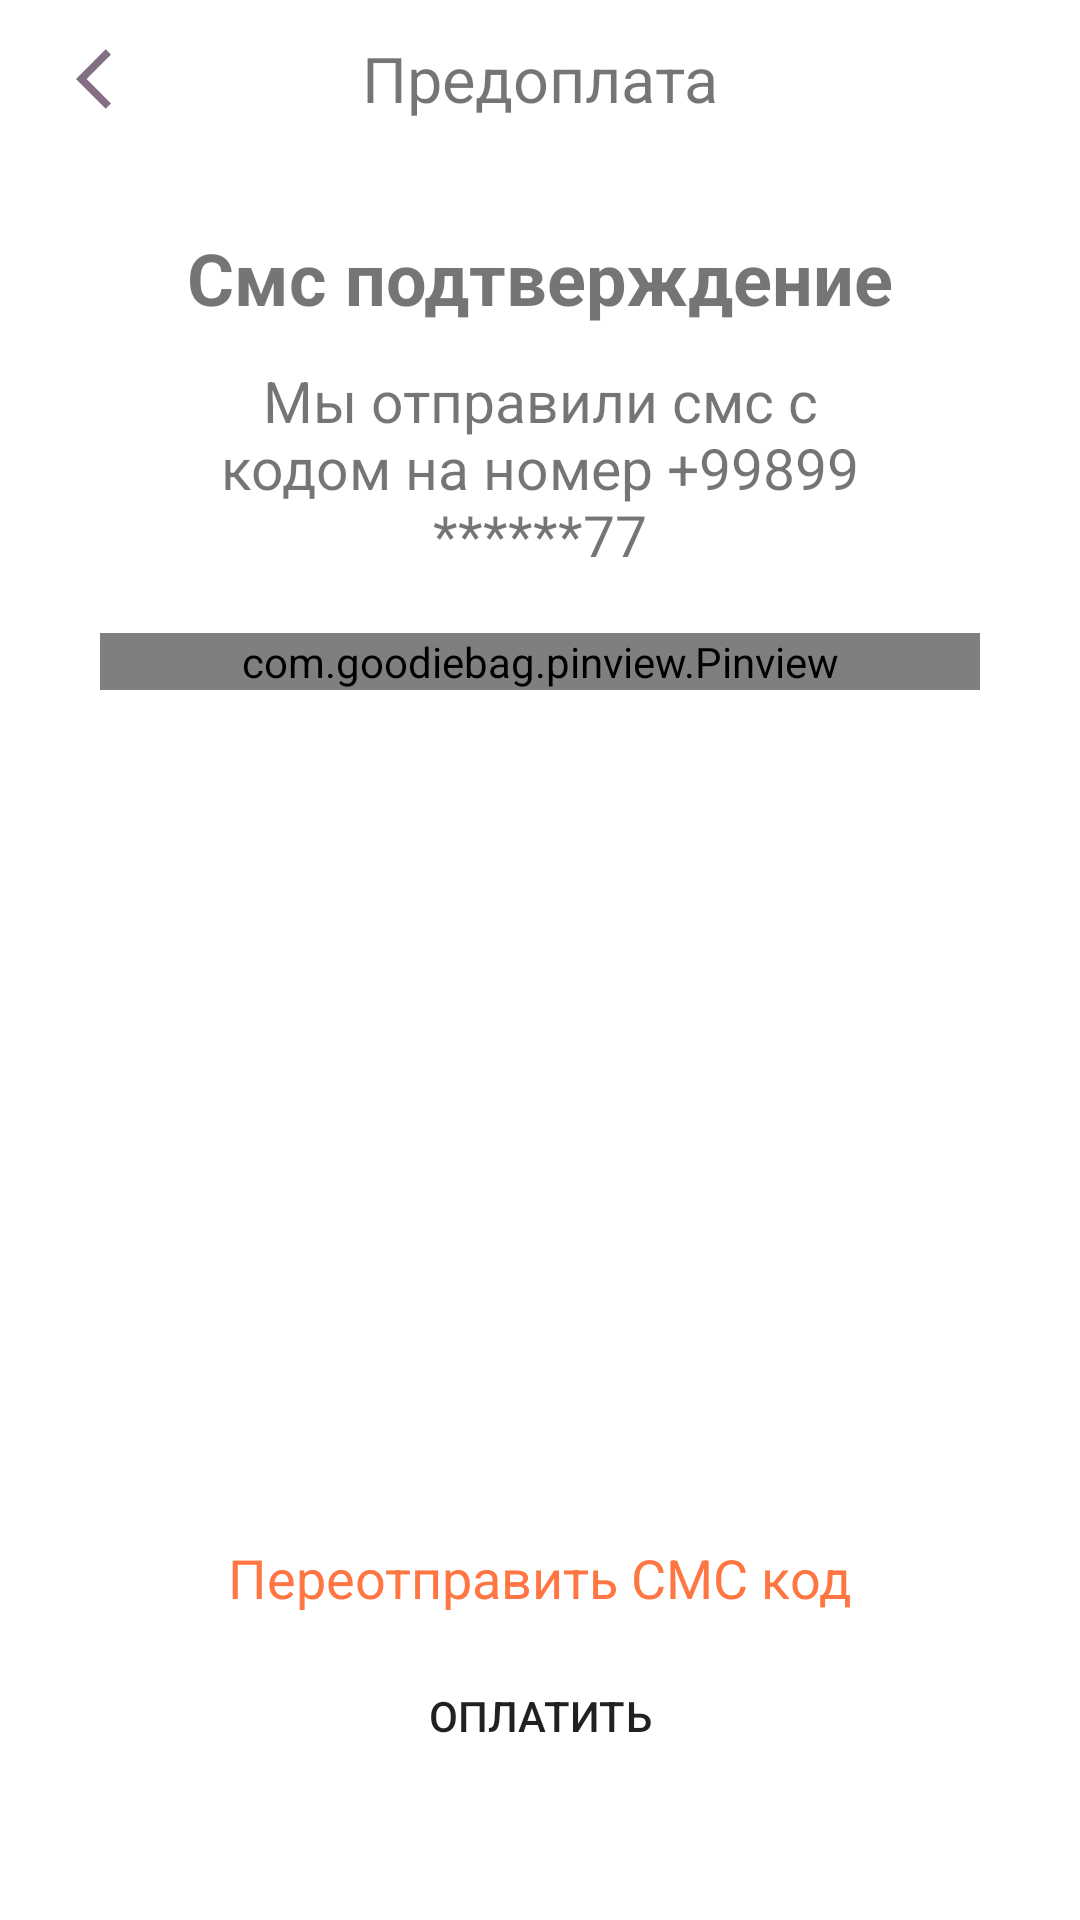

Here is an Android app screen rendered from its layout file. Give the layout XML and the strings, colors and styles it references.
<!-- AndroidManifest.xml: application theme Theme.ChayhanaApp -->
<!-- res/layout/fragment_prepayment.xml -->
<?xml version="1.0" encoding="utf-8"?>
<androidx.constraintlayout.widget.ConstraintLayout xmlns:android="http://schemas.android.com/apk/res/android"
    android:layout_width="match_parent"
    android:layout_height="match_parent"
    xmlns:app="http://schemas.android.com/apk/res-auto"
    xmlns:tools="http://schemas.android.com/tools">
    <androidx.constraintlayout.widget.ConstraintLayout
        android:id="@+id/constraintLayout"
        android:layout_width="0dp"
        android:layout_height="wrap_content"
        app:layout_constraintBottom_toTopOf="@id/smsVerificationLay"
        app:layout_constraintLeft_toLeftOf="@id/hor3"
        app:layout_constraintRight_toRightOf="@id/hor4"
        app:layout_constraintTop_toTopOf="parent"
        tools:ignore="MissingConstraints">

        <ImageButton
            android:id="@+id/backBtn"
            android:layout_width="wrap_content"
            android:layout_height="wrap_content"
            android:background="@drawable/ic_back"
            android:foregroundGravity="center"
            app:layout_constraintBottom_toBottomOf="parent"
            app:layout_constraintLeft_toLeftOf="parent"
            app:layout_constraintTop_toTopOf="parent" />

        <TextView
            android:id="@+id/headlineEnterVarification"
            android:layout_width="wrap_content"
            android:layout_height="wrap_content"
            android:gravity="center"
            android:padding="12dp"
            android:text="Предоплата"
            android:textSize="21sp"
            app:layout_constraintBottom_toBottomOf="parent"
            app:layout_constraintLeft_toLeftOf="@id/backBtn"
            app:layout_constraintRight_toRightOf="parent"
            app:layout_constraintTop_toTopOf="parent" />

    </androidx.constraintlayout.widget.ConstraintLayout>


    <androidx.constraintlayout.widget.ConstraintLayout
        android:id="@+id/btnContinueLay"
        android:layout_width="match_parent"
        android:layout_height="wrap_content"
        android:layout_margin="10dp"
        app:layout_constraintBottom_toBottomOf="parent"
        app:layout_constraintBottom_toTopOf="@id/btnContinue"
        app:layout_constraintEnd_toEndOf="parent"
        app:layout_constraintHorizontal_bias="0.498"
        app:layout_constraintStart_toStartOf="parent">

        <TextView
            android:layout_width="wrap_content"
            android:layout_height="wrap_content"
            android:layout_margin="8dp"
            android:text="Переотправить СМС код"
            android:textColor="@color/orange_500"
            android:textSize="18sp"
            app:layout_constraintLeft_toLeftOf="parent"
            app:layout_constraintRight_toRightOf="parent"
            app:layout_constraintTop_toTopOf="parent" />

    </androidx.constraintlayout.widget.ConstraintLayout>


    <androidx.constraintlayout.widget.ConstraintLayout
        android:id="@+id/smsVerificationLay"
        android:layout_width="wrap_content"
        android:layout_height="wrap_content"
        android:padding="12dp"
        app:layout_constraintLeft_toLeftOf="parent"
        app:layout_constraintRight_toRightOf="parent"
        app:layout_constraintTop_toBottomOf="@id/constraintLayout">

        <androidx.constraintlayout.widget.Guideline
            android:id="@+id/hor1"
            android:layout_width="wrap_content"
            android:layout_height="wrap_content"
            android:orientation="vertical"
            app:layout_constraintGuide_percent="0.05" />

        <androidx.constraintlayout.widget.Guideline
            android:id="@+id/hor2"
            android:layout_width="wrap_content"
            android:layout_height="wrap_content"
            android:orientation="vertical"
            app:layout_constraintGuide_percent="0.95" />

        <TextView
            android:id="@+id/welcomingText"
            android:layout_width="wrap_content"
            android:layout_height="match_parent"
            android:gravity="center"
            android:padding="12dp"
            android:text="Смс подтверждение"
            android:textSize="24sp"
            android:textStyle="bold"
            app:layout_constraintBottom_toTopOf="@id/welcomingTextDescription"
            app:layout_constraintLeft_toLeftOf="parent"
            app:layout_constraintRight_toRightOf="parent"
            app:layout_constraintTop_toTopOf="parent" />

        <TextView
            android:id="@+id/welcomingTextDescription"
            android:layout_width="0dp"
            android:layout_height="wrap_content"
            android:gravity="center"
            android:text="@string/sms_varification_text"
            android:textSize="19sp"
            android:typeface="normal"
            app:layout_constraintBottom_toBottomOf="parent"
            app:layout_constraintLeft_toLeftOf="@id/hor1"
            app:layout_constraintRight_toRightOf="@id/hor2"
            app:layout_constraintTop_toBottomOf="@id/welcomingText" />
    </androidx.constraintlayout.widget.ConstraintLayout>

    <androidx.constraintlayout.widget.ConstraintLayout
        android:id="@+id/pinViewLay"

        android:layout_width="0dp"
        android:layout_height="wrap_content"
        app:layout_constraintLeft_toLeftOf="@id/hor3"
        app:layout_constraintRight_toRightOf="@id/hor4"
        app:layout_constraintTop_toBottomOf="@id/smsVerificationLay">

        <com.goodiebag.pinview.Pinview
            android:id="@+id/pinview"
            android:layout_width="match_parent"
            android:layout_height="wrap_content"
            android:layout_margin="8dp"
            app:cursorVisible="false"
            app:forceKeyboard="true"
            app:inputType="text"
            app:layout_constraintBottom_toBottomOf="parent"
            app:layout_constraintCircleRadius="22dp"
            app:layout_constraintEnd_toEndOf="parent"
            app:layout_constraintLeft_toLeftOf="parent"
            app:layout_constraintTop_toTopOf="parent"
            app:password="false"
            app:pinHeight="40dp"
            app:pinLength="5"
            app:pinWidth="40dp" />
    </androidx.constraintlayout.widget.ConstraintLayout>

    <androidx.constraintlayout.widget.Guideline
        android:id="@+id/hor3"
        android:layout_width="wrap_content"
        android:layout_height="wrap_content"
        android:orientation="vertical"
        app:layout_constraintGuide_percent="0.07" />

    <androidx.constraintlayout.widget.Guideline
        android:id="@+id/hor4"
        android:layout_width="wrap_content"
        android:layout_height="wrap_content"
        android:orientation="vertical"
        app:layout_constraintGuide_percent="0.93" />


    <Button
        android:id="@+id/btnContinue"
        android:layout_width="0dp"
        android:layout_height="wrap_content"
        android:layout_marginBottom="44dp"
        android:background="@drawable/custom_btn_style"
        android:text="Оплатить"
        app:layout_constraintBottom_toBottomOf="parent"
        app:layout_constraintHorizontal_bias="0.498"
        app:layout_constraintLeft_toLeftOf="@id/hor3"
        app:layout_constraintRight_toRightOf="@id/hor4" />
</androidx.constraintlayout.widget.ConstraintLayout>
<!-- resources referenced by this layout -->
<resources>
  <color name="orange_500">#FF7643</color>
  <!-- drawable custom_btn_style (drawable) -->
  <?xml version="1.0" encoding="utf-8"?>
  <shape xmlns:android="http://schemas.android.com/apk/res/android"
  
      android:shape="rectangle">
      <corners android:radius="12dp" />
  
  </shape>
  <!-- drawable ic_back (drawable) -->
  <vector android:height="24dp" android:tint="#836E84"
      android:viewportHeight="24" android:viewportWidth="24"
      android:width="24dp" xmlns:android="http://schemas.android.com/apk/res/android">
      <path android:fillColor="@android:color/white" android:pathData="M11.67,3.87L9.9,2.1 0,12l9.9,9.9 1.77,-1.77L3.54,12z"/>
  </vector>
  <string name="sms_varification_text" formatted="true">Мы отправили смс с кодом на номер +99899 ******77
      </string>
  <style name="Theme.ChayhanaApp" parent="Theme.MaterialComponents.DayNight.NoActionBar">
          
          <item name="colorPrimary">@color/orange_500</item>
          <item name="colorPrimaryVariant">@color/purple_700</item>
          <item name="colorOnPrimary">@color/white</item>
          
          <item name="colorSecondary">@color/teal_200</item>
          <item name="colorSecondaryVariant">@color/teal_700</item>
          <item name="colorOnSecondary">@color/black</item>
          
          <item name="android:statusBarColor" tools:targetApi="l">?attr/colorPrimaryVariant</item>
          
      </style>
  <color name="purple_700">#918C8C</color>
  <color name="white">#FFFFFFFF</color>
  <color name="teal_200">#FF03DAC5</color>
  <color name="teal_700">#FF018786</color>
  <color name="black">#FF000000</color>
</resources>
